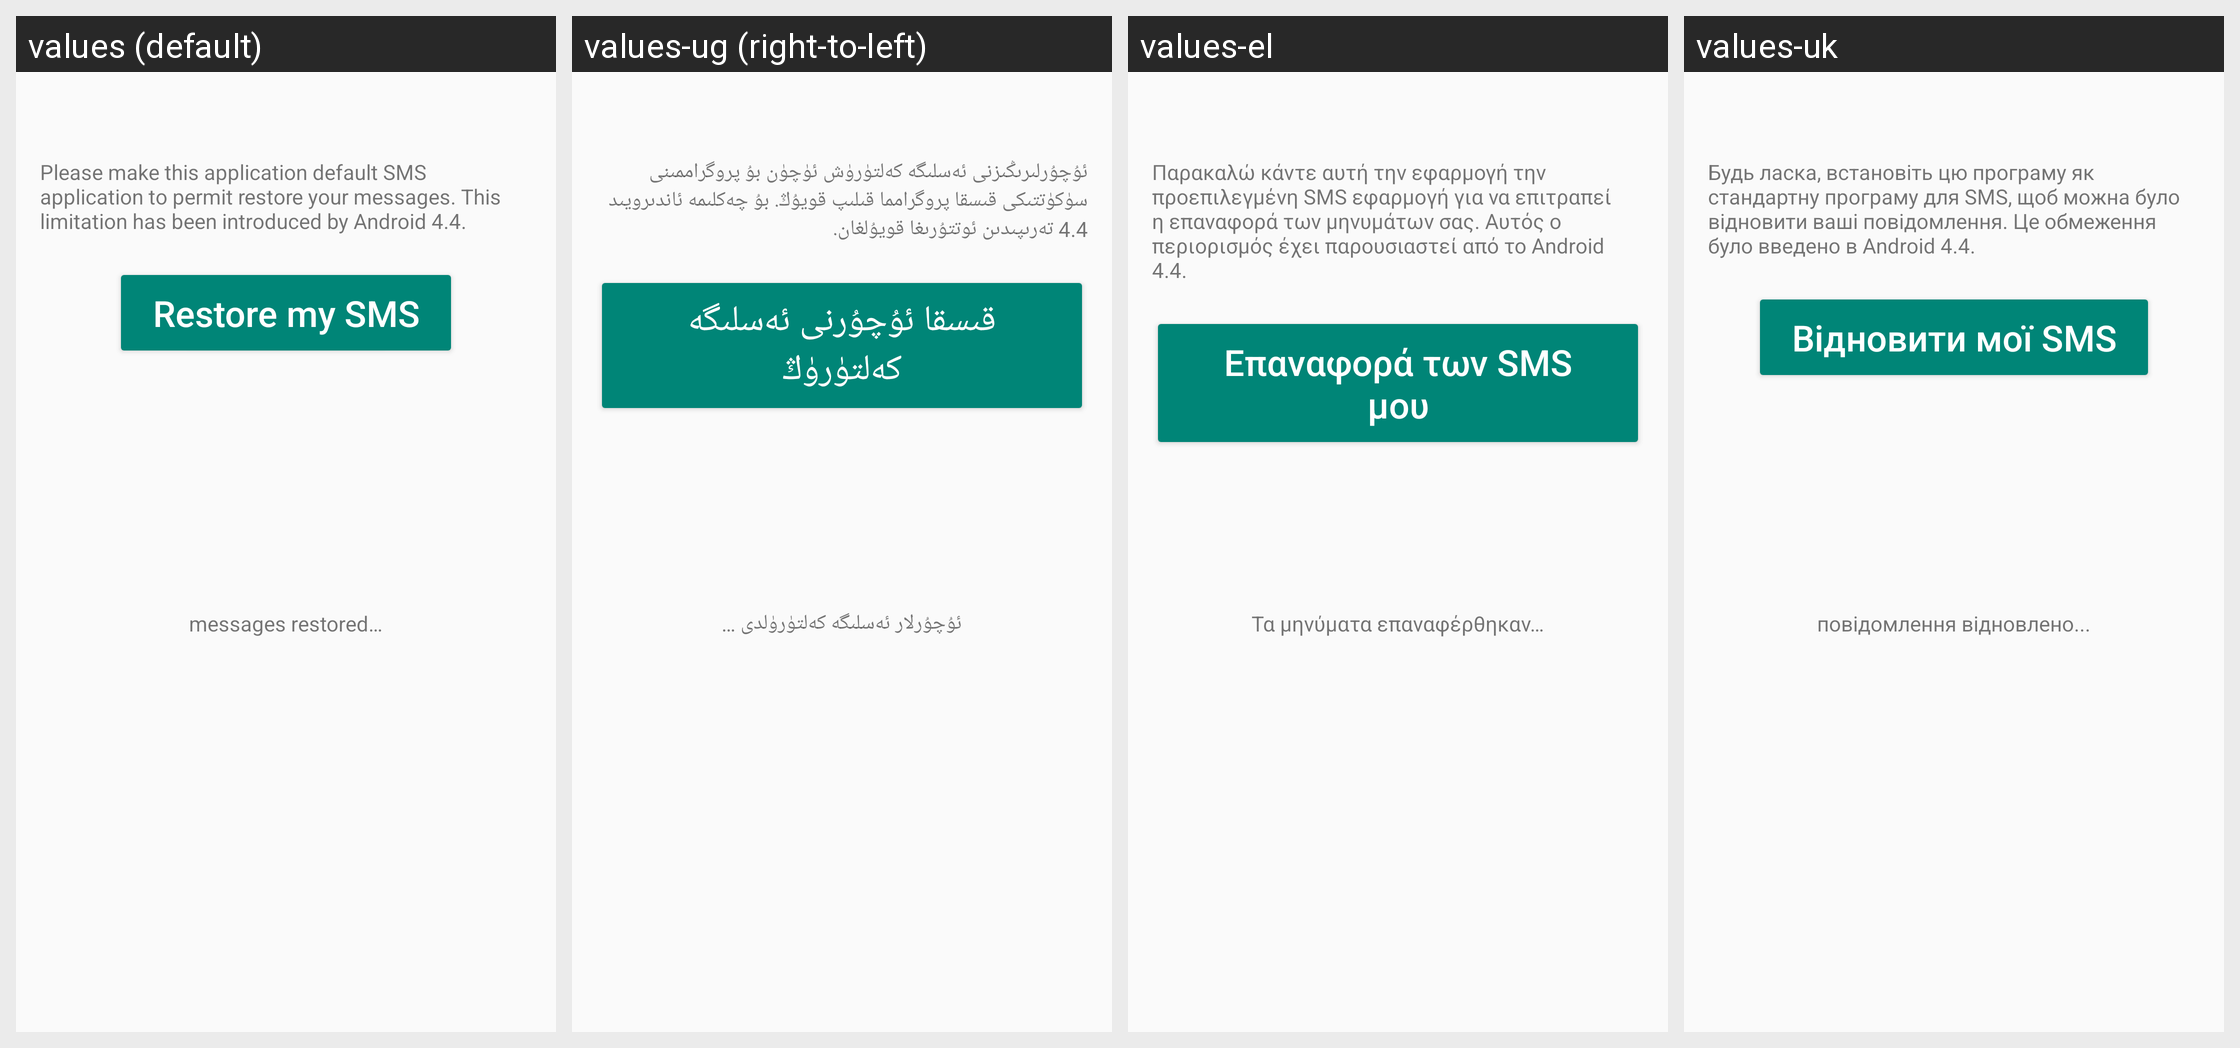

Strings drawn on this Android screen and how each of the app's shown locales translates them:
Android screen res/layout/activity_restore_messages.xml rendered under 4 locales, left to right: values (default), values-ug (right-to-left), values-el, values-uk. Device: Nexus 5 (rendered at 1080×1920; each locale shown at half size, 540×960, under a caption strip naming it); theme OcSmsTheme.
Other locales in the repository, not shown: values-ar, values-ast, values-bg-rBG, values-br, values-ca, values-cs, values-cs-rCZ, values-da, values-de, values-de-rDE, values-en, values-en-rGB, values-es, values-es-rAR, values-es-rCL, values-es-rDO, values-es-rEC, values-es-rGT, values-es-rMX, values-es-rPE, values-es-rPY, values-es-rSV, values-es-rUS, values-es-rUY, values-et-rEE, values-eu, values-fa, values-fi-rFI, values-fr, values-ga, values-gl, values-he, values-hr, values-hu-rHU, values-id, values-is, values-it, values-ja-rJP, values-ka, values-ka-rGE, values-ko, values-lo, values-lt-rLT, values-lv, values-mn, values-my, values-nb-rNO, values-nl, values-nn-rNO, values-pl, values-pt-rBR, values-pt-rPT, values-ro, values-ru, values-sc, values-si, values-si-rLK, values-sk-rSK, values-sl, values-sq, values-sr, values-sr-rSP, values-sv, values-sw, values-tr, values-uz, values-vi, values-zh-rCN, values-zh-rHK, values-zh-rTW.
Strings drawn on this screen, with the default value and each locale's value (text and hints the layout hard-codes, and strings that could not be matched under every locale, appear in the picture but are not listed):

error_make_default_sms_app
  values: Please make this application default SMS application to permit restore your messages. This limitation has been introduced by Android 4.4.
  values-ug: ئۇچۇرلىرىڭىزنى ئەسلىگە كەلتۈرۈش ئۈچۈن بۇ پروگراممىنى سۈكۈتتىكى قىسقا پروگرامما قىلىپ قويۇڭ. بۇ چەكلىمە ئاندىرويىد 4.4 تەرىپىدىن ئوتتۇرىغا قويۇلغان.
  values-el: Παρακαλώ κάντε αυτή την εφαρμογή την προεπιλεγμένη SMS εφαρμογή για να επιτραπεί η επαναφορά των μηνυμάτων σας. Αυτός ο περιορισμός έχει παρουσιαστεί από το Android 4.4.
  values-uk: Будь ласка, встановіть цю програму як стандартну програму для SMS, щоб можна було відновити ваші повідомлення. Це обмеження було введено в Android 4.4.

fix_permissions
  values: Fix permissions
  values-ug: ئىجازەتنى ئوڭشاڭ
  values-el: Διόρθωση δικαιωμάτων
  values-uk: Виправити повноваження

launch_restore
  values: Restore my SMS
  values-ug: قىسقا ئۇچۇرنى ئەسلىگە كەلتۈرۈڭ
  values-el: Επαναφορά των SMS μου
  values-uk: Відновити мої SMS

x_messages_restored
  values: messages restored…
  values-ug: ئۇچۇرلار ئەسلىگە كەلتۈرۈلدى …
  values-el: Τα μηνύματα επαναφέρθηκαν…
  values-uk: повідомлення відновлено...
